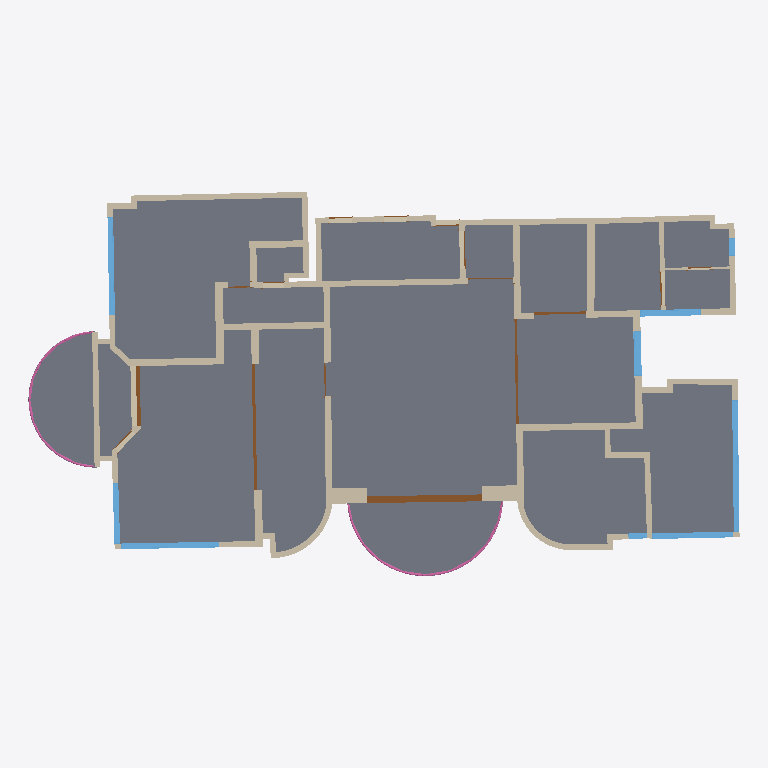
Plan cut of the same IFC building model at storey 'CloudLevel -1.5' (level -1.50 m, cut at -0.10 m), seen from above with north up, elements coloured by IFC class: 57 walls (beige), 18 slabs (grey), 13 doors (brown), 9 windows (light blue), 2 railings (pink). Cut surfaces are drawn darker.
Extent 30.1 m × 16.3 m × 3.3 m (x, y, z). Storeys (3): CloudLevel -1.5 at -1.50 m; CloudLevel 1.39 at 1.39 m; CloudLevel 1.63 at 1.63 m. Elements (112): 56 IfcWallStandardCase, 18 IfcSlab, 16 IfcDoor, 10 IfcBeam, 9 IfcWindow, 2 IfcRailing, 1 IfcWall.

HEADER;
FILE_DESCRIPTION(('ViewDefinition [CoordinationView_V2.0]','RevitIdentifiers [VersionGUID: 28d89ef6-94cc-4537-ab2c-a9701616fa5e, NumberOfSaves: 7]','CoordinateReference [CoordinateBase: Shared Coordinates, ProjectSite: 默认场地]'),'2;1');
FILE_NAME('项目编号','2024-06-13T16:38:13+08:00',(''),(''),'ODA SDAI 24.3','Autodesk Revit 24.1.11.26 (ENU) - IFC 24.1.11.26','');
FILE_SCHEMA(('IFC2X3'));
ENDSEC;
DATA;
#104=IFCPROJECT('2mhvAwl9v1rwotNgmL0_hk',#18,'项目编号',$,$,'项目名称','项目状态',(#99),#96);
#124=IFCSITE('2mhvAwl9v1rwotNgmL0_hi',#18,'Default',$,$,#123,$,$,.ELEMENT.,$,$,$,$,$);
#109=IFCBUILDING('2mhvAwl9v1rwotNgmL0_hl',#18,'',$,$,#107,$,'',.ELEMENT.,$,$,$);
#113=IFCBUILDINGSTOREY('0OEi1qF7f1mh_TXC0x2xrB',#18,'CloudLevel -1.5',$,'Level:上标头',#112,$,'CloudLevel -1.5',.ELEMENT.,-1499.9999999940003);
#117=IFCBUILDINGSTOREY('0OEi1qF7f1mh_TXC0x2xr4',#18,'CloudLevel 1.39',$,'Level:上标头',#116,$,'CloudLevel 1.39',.ELEMENT.,1389.99999999444);
#121=IFCBUILDINGSTOREY('0OEi1qF7f1mh_TXC0x2xrn',#18,'CloudLevel 1.63',$,'Level:上标头',#120,$,'CloudLevel 1.63',.ELEMENT.,1629.99999999348);
#4027=IFCSLAB('2Dadm34CX4n9r4vjSza7aI',#18,'Floor:常规 - 150mm:361423',$,'Floor:常规 - 150mm',#4013,#4026,'361423',.FLOOR.);
#3956=IFCSLAB('2Dadm34CX4n9r4vjSza7WL',#18,'Floor:常规 - 150mm:361160',$,'Floor:常规 - 150mm',#3938,#3955,'361160',.FLOOR.);
#3842=IFCSLAB('2Dadm34CX4n9r4vjSza7lj',#18,'Floor:常规 - 150mm:360752',$,'Floor:常规 - 150mm',#3817,#3841,'360752',.FLOOR.);
#4247=IFCSLAB('2Dadm34CX4n9r4vjSza7mP',#18,'Floor:常规 - 150mm:362180',$,'Floor:常规 - 150mm',#4211,#4246,'362180',.FLOOR.);
#4173=IFCSLAB('2Dadm34CX4n9r4vjSza7zg',#18,'Floor:常规 - 150mm:361911',$,'Floor:常规 - 150mm',#4153,#4172,'361911',.FLOOR.);
#4144=IFCSLAB('2Dadm34CX4n9r4vjSza7_u',#18,'Floor:常规 - 150mm:361829',$,'Floor:常规 - 150mm',#4130,#4143,'361829',.FLOOR.);
#4332=IFCSLAB('2Dadm34CX4n9r4vjSza7Am',#18,'Floor:常规 - 150mm:362605',$,'Floor:常规 - 150mm',#4284,#4331,'362605',.FLOOR.);
#4275=IFCSLAB('2Dadm34CX4n9r4vjSza7BH',#18,'Floor:常规 - 150mm:362508',$,'Floor:常规 - 150mm',#4256,#4274,'362508',.FLOOR.);
#3981=IFCSLAB('2Dadm34CX4n9r4vjSza7d$',#18,'Floor:常规 - 150mm:361250',$,'Floor:常规 - 150mm',#3965,#3980,'361250',.FLOOR.);
#4202=IFCSLAB('2Dadm34CX4n9r4vjSza7oQ',#18,'Floor:常规 - 150mm:362055',$,'Floor:常规 - 150mm',#4182,#4201,'362055',.FLOOR.);
#4050=IFCSLAB('2Dadm34CX4n9r4vjSza7xb',#18,'Floor:常规 - 150mm:361528',$,'Floor:常规 - 150mm',#4036,#4049,'361528',.FLOOR.);
#4073=IFCSLAB('2Dadm34CX4n9r4vjSza7wb',#18,'Floor:常规 - 150mm:361592',$,'Floor:常规 - 150mm',#4059,#4072,'361592',.FLOOR.);
#3902=IFCSLAB('2Dadm34CX4n9r4vjSza7jc',#18,'Floor:常规 - 150mm:360891',$,'Floor:常规 - 150mm',#3888,#3901,'360891',.FLOOR.);
#3929=IFCSLAB('2Dadm34CX4n9r4vjSza7Zx',#18,'Floor:常规 - 150mm:360998',$,'Floor:常规 - 150mm',#3911,#3928,'360998',.FLOOR.);
#4098=IFCSLAB('2Dadm34CX4n9r4vjSza7uU',#18,'Floor:常规 - 150mm:361667',$,'Floor:常规 - 150mm',#4082,#4097,'361667',.FLOOR.);
#4004=IFCSLAB('2Dadm34CX4n9r4vjSza7bO',#18,'Floor:常规 - 150mm:361349',$,'Floor:常规 - 150mm',#3990,#4003,'361349',.FLOOR.);
#4121=IFCSLAB('2Dadm34CX4n9r4vjSza7$4',#18,'Floor:常规 - 150mm:361753',$,'Floor:常规 - 150mm',#4107,#4120,'361753',.FLOOR.);
#3879=IFCSLAB('2Dadm34CX4n9r4vjSza7kc',#18,'Floor:常规 - 150mm:360827',$,'Floor:常规 - 150mm',#3863,#3878,'360827',.FLOOR.);
#594=IFCWALLSTANDARDCASE('0OEi1qF7f1mh_TXC0x2yUZ',#18,'Basic Wall:Generic 0.25 m:355578',$,'Basic Wall:Generic 0.25 m',#571,#593,'355578');
#851=IFCWALLSTANDARDCASE('0OEi1qF7f1mh_TXC0x2yP5',#18,'Basic Wall:Generic 0.28 m:355612',$,'Basic Wall:Generic 0.28 m',#833,#850,'355612');
#314=IFCWALLSTANDARDCASE('0OEi1qF7f1mh_TXC0x2yUK',#18,'Basic Wall:Generic 0.28 m:355533',$,'Basic Wall:Generic 0.28 m',#291,#313,'355533');
#274=IFCWALLSTANDARDCASE('0OEi1qF7f1mh_TXC0x2yUJ',#18,'Basic Wall:Generic 0.65 m:355530',$,'Basic Wall:Generic 0.65 m',#258,#273,'355530');
#653=IFCWALLSTANDARDCASE('0OEi1qF7f1mh_TXC0x2yPV',#18,'Basic Wall:Generic 0.24 m:355590',$,'Basic Wall:Generic 0.24 m',#637,#652,'355590');
#1323=IFCWALLSTANDARDCASE('0OEi1qF7f1mh_TXC0x2yOG',#18,'Basic Wall:Generic 0.28 m:355657',$,'Basic Wall:Generic 0.28 m',#1305,#1322,'355657');
#2482=IFCDOOR('0OEi1qF7f1mh_TXC0x2zsi',#18,'doorDouble_双扇 - 与墙齐:2.4415 x 4.8614m:358133',$,'doorDouble_双扇 - 与墙齐:2.4415 x 4.8614m',#17078,#2477,'358133',2441.4521832145756,4861.369275942404);
#1260=IFCWALLSTANDARDCASE('0OEi1qF7f1mh_TXC0x2yPY',#18,'Basic Wall:Generic 0.24 m:355643',$,'Basic Wall:Generic 0.24 m',#1248,#1259,'355643');
#3400=IFCWINDOW('0OEi1qF7f1mh_TXC0x2zTn',#18,'固定:5.56 x 2.36m:359464',$,'固定:5.56 x 2.36m',#17430,#3395,'359464',2359.9999999999973,5559.999999999998);
#378=IFCWALLSTANDARDCASE('0OEi1qF7f1mh_TXC0x2yU2',#18,'Basic Wall:Generic 0.33 m:355547',$,'Basic Wall:Generic 0.33 m',#362,#377,'355547');
#1137=IFCWALLSTANDARDCASE('0OEi1qF7f1mh_TXC0x2yPf',#18,'Basic Wall:Generic 0.29 m:355632',$,'Basic Wall:Generic 0.29 m',#1118,#1136,'355632');
#1036=IFCWALLSTANDARDCASE('0OEi1qF7f1mh_TXC0x2yPq',#18,'Basic Wall:Generic 0.33 m:355629',$,'Basic Wall:Generic 0.33 m',#1019,#1035,'355629');
#1420=IFCWALLSTANDARDCASE('0OEi1qF7f1mh_TXC0x2yOz',#18,'Basic Wall:Generic 0.24 m:355684',$,'Basic Wall:Generic 0.24 m',#1402,#1419,'355684');
#417=IFCWALLSTANDARDCASE('0OEi1qF7f1mh_TXC0x2yUn',#18,'Basic Wall:Generic 0.27 m:355560',$,'Basic Wall:Generic 0.27 m',#395,#416,'355560');
#822=IFCWALLSTANDARDCASE('0OEi1qF7f1mh_TXC0x2yP2',#18,'Basic Wall:Generic 0.27 m:355611',$,'Basic Wall:Generic 0.27 m',#805,#821,'355611');
#533=IFCWALLSTANDARDCASE('0OEi1qF7f1mh_TXC0x2yUl',#18,'Basic Wall:Generic 0.24 m:355574',$,'Basic Wall:Generic 0.24 m',#518,#532,'355574');
#3184=IFCWINDOW('0OEi1qF7f1mh_TXC0x2zTv',#18,'固定:4.17 x 2.17m:359456',$,'固定:4.17 x 2.17m',#17334,#3179,'359456',2169.9999999999977,4169.999999999999);
#1288=IFCWALLSTANDARDCASE('0OEi1qF7f1mh_TXC0x2yPd',#18,'Basic Wall:Generic 0.34 m:355646',$,'Basic Wall:Generic 0.34 m',#1271,#1287,'355646');
#16867=IFCRAILING('1CBR9uRAfAThu5ikpcPSqE',#18,'Railing:ModelFun_921mm:333292',$,'Railing:ModelFun_921mm',#10360,#16866,'333292',.NOTDEFINED.);
#3256=IFCWINDOW('0OEi1qF7f1mh_TXC0x2zTx',#18,'固定:2.16 x 4.17m:359458',$,'固定:2.16 x 4.17m',#17366,#3251,'359458',2159.999999991357,4169.999999983318);
#10350=IFCRAILING('1CBR9uRAfAThu5ikpcPSqz',#18,'Railing:ModelFun_921mm:333279',$,'Railing:ModelFun_921mm',#4341,#10349,'333279',.NOTDEFINED.);
#350=IFCWALLSTANDARDCASE('0OEi1qF7f1mh_TXC0x2yU1',#18,'Basic Wall:Generic 0.24 m:355544',$,'Basic Wall:Generic 0.24 m',#331,#349,'355544');
#3471=IFCWINDOW('0OEi1qF7f1mh_TXC0x2zTp',#18,'固定:3.44 x 2.16m:359466',$,'固定:3.44 x 2.16m',#17446,#3466,'359466',2159.9999999999986,3440.000000000002);
#682=IFCWALLSTANDARDCASE('0OEi1qF7f1mh_TXC0x2yPU',#18,'Basic Wall:Generic 0.24 m:355591',$,'Basic Wall:Generic 0.24 m',#664,#681,'355591');
#1636=IFCWALLSTANDARDCASE('0OEi1qF7f1mh_TXC0x2yRQ',#18,'Basic Wall:Generic 0.24 m:355715',$,'Basic Wall:Generic 0.24 m',#1620,#1635,'355715');
#1912=IFCWALLSTANDARDCASE('0OEi1qF7f1mh_TXC0x2zzZ',#18,'Basic Wall:Generic 0.24 m:357434',$,'Basic Wall:Generic 0.24 m',#1881,#1911,'357434');
#1351=IFCWALLSTANDARDCASE('0OEi1qF7f1mh_TXC0x2yOL',#18,'Basic Wall:Generic 0.31 m:355660',$,'Basic Wall:Generic 0.31 m',#1334,#1350,'355660');
#1953=IFCWALLSTANDARDCASE('0OEi1qF7f1mh_TXC0x2z_R',#18,'Basic Wall:Generic 0.24 m:357570',$,'Basic Wall:Generic 0.24 m',#1922,#1952,'357570');
#507=IFCWALLSTANDARDCASE('0OEi1qF7f1mh_TXC0x2yUi',#18,'Basic Wall:Generic 0.24 m:355573',$,'Basic Wall:Generic 0.24 m',#489,#506,'355573');
#2959=IFCWINDOW('0OEi1qF7f1mh_TXC0x2zT0',#18,'固定:1.54 x 2.57m:359449',$,'固定:1.54 x 2.57m',#17126,#2954,'359449',1539.9999999938382,2569.999999989721);
#2660=IFCDOOR('0OEi1qF7f1mh_TXC0x2z9a',#18,'doorDouble_双扇 - 与墙齐:2.5304 x 5.3298m:358717',$,'doorDouble_双扇 - 与墙齐:2.5304 x 5.3298m',#17350,#2655,'358717',2530.3722738268625,5329.842038545629);
#452=IFCWALLSTANDARDCASE('0OEi1qF7f1mh_TXC0x2yUg',#18,'Basic Wall:Generic 0.24 m:355571',$,'Basic Wall:Generic 0.24 m',#434,#451,'355571');
#1385=IFCWALLSTANDARDCASE('0OEi1qF7f1mh_TXC0x2yO0',#18,'Basic Wall:Generic 0.2 m:355673',$,'Basic Wall:Generic 0.2 m',#1368,#1384,'355673');
#560=IFCWALLSTANDARDCASE('0OEi1qF7f1mh_TXC0x2yUk',#18,'Basic Wall:Generic 0.24 m:355575',$,'Basic Wall:Generic 0.24 m',#544,#559,'355575');
#3113=IFCWINDOW('0OEi1qF7f1mh_TXC0x2zT7',#18,'固定:2.57 x 2.16m:359454',$,'固定:2.57 x 2.16m',#17318,#3108,'359454',2159.9999999999986,2570.0);
#3328=IFCWINDOW('0OEi1qF7f1mh_TXC0x2zTz',#18,'固定:1.41 x 1.88m:359460',$,'固定:1.41 x 1.88m',#17382,#3323,'359460',1409.9999999943582,1879.9999999924796);
#877=IFCWALLSTANDARDCASE('0OEi1qF7f1mh_TXC0x2yP6',#18,'Basic Wall:Generic 0.39 m:355615',$,'Basic Wall:Generic 0.39 m',#862,#876,'355615');
#1532=IFCWALLSTANDARDCASE('0OEi1qF7f1mh_TXC0x2yRP',#18,'Basic Wall:Generic 0.24 m:355712',$,'Basic Wall:Generic 0.24 m',#1517,#1531,'355712');
#767=IFCWALLSTANDARDCASE('0OEi1qF7f1mh_TXC0x2yPE',#18,'Basic Wall:Generic 0.29 m:355607',$,'Basic Wall:Generic 0.29 m',#752,#766,'355607');
#735=IFCWALLSTANDARDCASE('0OEi1qF7f1mh_TXC0x2yPL',#18,'Basic Wall:Generic 0.29 m:355596',$,'Basic Wall:Generic 0.29 m',#718,#734,'355596');
#626=IFCWALLSTANDARDCASE('0OEi1qF7f1mh_TXC0x2yPS',#18,'Basic Wall:Generic 0.24 m:355589',$,'Basic Wall:Generic 0.24 m',#611,#625,'355589');
#987=IFCWALLSTANDARDCASE('0OEi1qF7f1mh_TXC0x2yPr',#18,'Basic Wall:Generic 0.24 m:355628',$,'Basic Wall:Generic 0.24 m',#971,#986,'355628');
#2515=IFCDOOR('0OEi1qF7f1mh_TXC0x2zmb',#18,'doorDouble_双扇 - 与墙齐:2.6906 x 4.4780m:358268',$,'doorDouble_双扇 - 与墙齐:2.6906 x 4.4780m',#17094,#2510,'358268',2690.6332016869637,4477.965632098703);
#1212=IFCWALLSTANDARDCASE('0OEi1qF7f1mh_TXC0x2yPh',#18,'Basic Wall:Generic 0.24 m:355634',$,'Basic Wall:Generic 0.24 m',#1195,#1211,'355634');
#1663=IFCWALLSTANDARDCASE('0OEi1qF7f1mh_TXC0x2yRT',#18,'Basic Wall:Generic 0.24 m:355716',$,'Basic Wall:Generic 0.24 m',#1647,#1662,'355716');
#2282=IFCDOOR('0OEi1qF7f1mh_TXC0x2zrT',#18,'doorDouble_双扇 - 与墙齐:2.42 x 2.57m:357892',$,'doorDouble_双扇 - 与墙齐:2.42 x 2.57m',#17286,#2277,'357892',2419.9999999903175,2569.9999999897186);
#1871=IFCWALLSTANDARDCASE('0OEi1qF7f1mh_TXC0x2zY$',#18,'Basic Wall:Generic 0.24 m:357350',$,'Basic Wall:Generic 0.24 m',#1856,#1870,'357350');
#912=IFCWALLSTANDARDCASE('0OEi1qF7f1mh_TXC0x2yPp',#18,'Basic Wall:Generic 0.24 m:355626',$,'Basic Wall:Generic 0.24 m',#894,#911,'355626');
#960=IFCWALLSTANDARDCASE('0OEi1qF7f1mh_TXC0x2yPo',#18,'Basic Wall:Generic 0.24 m:355627',$,'Basic Wall:Generic 0.24 m',#943,#959,'355627');
#1478=IFCWALLSTANDARDCASE('0OEi1qF7f1mh_TXC0x2yOd',#18,'Basic Wall:Generic 0.24 m:355710',$,'Basic Wall:Generic 0.24 m',#1463,#1477,'355710');
#1446=IFCWALLSTANDARDCASE('0OEi1qF7f1mh_TXC0x2yO_',#18,'Basic Wall:Generic 0.11 m:355687',$,'Basic Wall:Generic 0.11 m',#1431,#1445,'355687');
#1184=IFCWALLSTANDARDCASE('0OEi1qF7f1mh_TXC0x2yPe',#18,'Basic Wall:Generic 0.24 m:355633',$,'Basic Wall:Generic 0.24 m',#1168,#1183,'355633');
#1559=IFCWALLSTANDARDCASE('0OEi1qF7f1mh_TXC0x2yRO',#18,'Basic Wall:Generic 0.24 m:355713',$,'Basic Wall:Generic 0.24 m',#1543,#1558,'355713');
#2805=IFCDOOR('0OEi1qF7f1mh_TXC0x2z25',#18,'doorDouble_双扇 - 与墙齐:2.6038 x 2.1864m:359388',$,'doorDouble_双扇 - 与墙齐:2.6038 x 2.1864m',#17110,#2800,'359388',2603.8124721987424,2186.357841164677);
#1689=IFCWALLSTANDARDCASE('0OEi1qF7f1mh_TXC0x2yRV',#18,'Basic Wall:Generic 0.24 m:355718',$,'Basic Wall:Generic 0.24 m',#1674,#1688,'355718');
#1107=IFCWALLSTANDARDCASE('0OEi1qF7f1mh_TXC0x2yPs',#18,'Basic Wall:Generic 0.24 m:355631',$,'Basic Wall:Generic 0.24 m',#1074,#1106,'355631');
#1237=IFCWALLSTANDARDCASE('0OEi1qF7f1mh_TXC0x2yPg',#18,'Basic Wall:Generic 0.24 m:355635',$,'Basic Wall:Generic 0.24 m',#1222,#1236,'355635');
#3031=IFCWINDOW('0OEi1qF7f1mh_TXC0x2zT5',#18,'固定:1.50 x 0.77m:359452',$,'固定:1.50 x 0.77m',#17142,#3026,'359452',1499.9999999999957,769.9999999969219);
#2887=IFCWINDOW('0OEi1qF7f1mh_TXC0x2zTE',#18,'固定:2.16 x 0.80m:359447',$,'固定:2.16 x 0.80m',#17462,#2882,'359447',2159.9999999999973,799.9999999999987);
#234=IFCWALL('0OEi1qF7f1mh_TXC0x2yVa',#18,'Basic Wall:Generic 0.24 m:355517',$,'Basic Wall:Generic 0.24 m',#128,#233,'355517');
#1846=IFCWALLSTANDARDCASE('0OEi1qF7f1mh_TXC0x2zW9',#18,'Basic Wall:Generic 0.24 m:357200',$,'Basic Wall:Generic 0.24 m',#1829,#1845,'357200');
#1506=IFCWALLSTANDARDCASE('0OEi1qF7f1mh_TXC0x2yOc',#18,'Basic Wall:Generic 0.24 m:355711',$,'Basic Wall:Generic 0.24 m',#1489,#1505,'355711');
#1716=IFCWALLSTANDARDCASE('0OEi1qF7f1mh_TXC0x2yMV',#18,'Basic Wall:Generic 0.24 m:356038',$,'Basic Wall:Generic 0.24 m',#1699,#1715,'356038');
#794=IFCWALLSTANDARDCASE('0OEi1qF7f1mh_TXC0x2yP1',#18,'Basic Wall:Generic 0.24 m:355608',$,'Basic Wall:Generic 0.24 m',#778,#793,'355608');
#707=IFCWALLSTANDARDCASE('0OEi1qF7f1mh_TXC0x2yPH',#18,'Basic Wall:Generic 0.24 m:355592',$,'Basic Wall:Generic 0.24 m',#692,#706,'355592');
#478=IFCWALLSTANDARDCASE('0OEi1qF7f1mh_TXC0x2yUj',#18,'Basic Wall:Generic 0.24 m:355572',$,'Basic Wall:Generic 0.24 m',#463,#477,'355572');
#1769=IFCWALLSTANDARDCASE('0OEi1qF7f1mh_TXC0x2zhI',#18,'Basic Wall:Generic 0.24 m:356747',$,'Basic Wall:Generic 0.24 m',#1752,#1768,'356747');
#1063=IFCWALLSTANDARDCASE('0OEi1qF7f1mh_TXC0x2yPt',#18,'Basic Wall:Generic 0.24 m:355630',$,'Basic Wall:Generic 0.24 m',#1047,#1062,'355630');
#1797=IFCWALLSTANDARDCASE('0OEi1qF7f1mh_TXC0x2zg_',#18,'Basic Wall:Generic 0.24 m:356839',$,'Basic Wall:Generic 0.24 m',#1780,#1796,'356839');
#1979=IFCWALLSTANDARDCASE('0OEi1qF7f1mh_TXC0x2zuR',#18,'Basic Wall:Generic 0.24 m:357698',$,'Basic Wall:Generic 0.24 m',#1963,#1978,'357698');
#2005=IFCWALLSTANDARDCASE('0OEi1qF7f1mh_TXC0x2zxI',#18,'Basic Wall:Generic 0.24 m:357771',$,'Basic Wall:Generic 0.24 m',#1989,#2004,'357771');
#2627=IFCDOOR('0OEi1qF7f1mh_TXC0x2zFj',#18,'单扇 - 与墙齐:2.5364 x 1.4059m:358580',$,'单扇 - 与墙齐:2.5364 x 1.4059m',#17270,#2622,'358580',2536.3971507042465,1405.9478987143793);
#2571=IFCDOOR('0OEi1qF7f1mh_TXC0x2zCR',#18,'单扇 - 与墙齐:2.7119 x 1.8989m:358466',$,'单扇 - 与墙齐:2.7119 x 1.8989m',#17206,#2566,'358466',2711.899570066243,1898.8925218280579);
#2248=IFCDOOR('0OEi1qF7f1mh_TXC0x2zrO',#18,'单扇 - 与墙齐:2.47 x 1.60m:357889',$,'单扇 - 与墙齐:2.47 x 1.60m',#17238,#2243,'357889',2469.9999999901197,1599.9999999936017);
#2393=IFCDOOR('0OEi1qF7f1mh_TXC0x2zrJ',#18,'单扇 - 与墙齐:2.37 x 1.38m:357898',$,'单扇 - 与墙齐:2.37 x 1.38m',#17398,#2388,'357898',2369.9999999905203,1379.99999999448);
#1588=IFCWALLSTANDARDCASE('0OEi1qF7f1mh_TXC0x2yRR',#18,'Basic Wall:Generic 0.24 m:355714',$,'Basic Wall:Generic 0.24 m',#1570,#1587,'355714');
#1742=IFCWALLSTANDARDCASE('0OEi1qF7f1mh_TXC0x2yIk',#18,'Basic Wall:Generic 0.24 m:356343',$,'Basic Wall:Generic 0.24 m',#1726,#1741,'356343');
#2772=IFCDOOR('0OEi1qF7f1mh_TXC0x2z0v',#18,'单扇 - 与墙齐:2.2937 x 0.9570m:359264',$,'单扇 - 与墙齐:2.2937 x 0.9570m',#17254,#2767,'359264',2293.736337162366,957.0065180190496);
#2337=IFCDOOR('0OEi1qF7f1mh_TXC0x2zrU',#18,'单扇 - 与墙齐:2.47 x 1.04m:357895',$,'单扇 - 与墙齐:2.47 x 1.04m',#17302,#2332,'357895',2469.9999999901197,1039.9999999958386);
#2136=IFCDOOR('0OEi1qF7f1mh_TXC0x2zwY',#18,'单扇 - 与墙齐:2.14 x 0.95m:357883',$,'单扇 - 与墙齐:2.14 x 0.95m',#17174,#2131,'357883',2139.99999999144,949.9999999962001);
#2449=IFCDOOR('0OEi1qF7f1mh_TXC0x2zrK',#18,'单扇 - 与墙齐:2.31 x 0.98m:357901',$,'单扇 - 与墙齐:2.31 x 0.98m',#17414,#2444,'357901',2309.99999999076,979.999999996083);
ENDSEC;